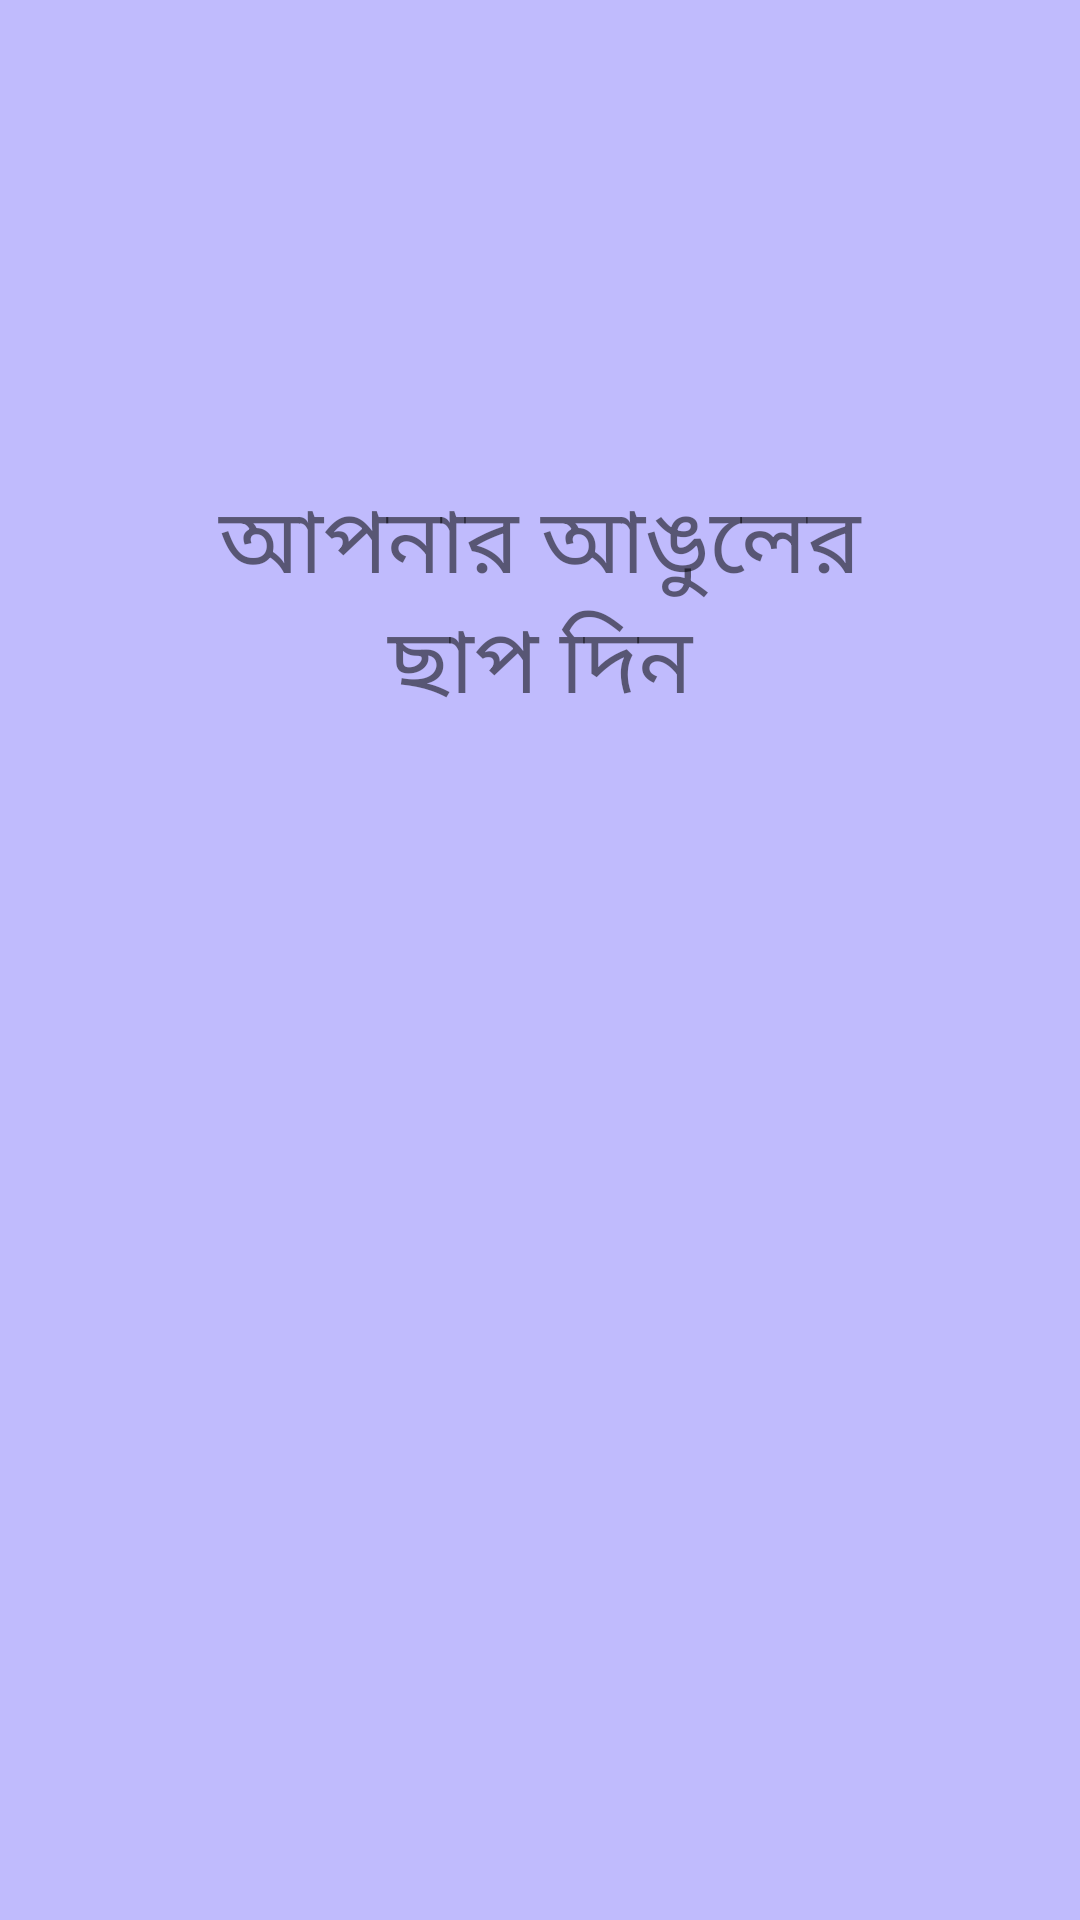

Layout XML and referenced resources for this Android screen:
<!-- AndroidManifest.xml: application theme Theme.DemoVoteFinger -->
<!-- res/layout/activity_fingerprint.xml -->
<?xml version="1.0" encoding="utf-8"?>
<androidx.constraintlayout.widget.ConstraintLayout xmlns:android="http://schemas.android.com/apk/res/android"
    xmlns:app="http://schemas.android.com/apk/res-auto"
    xmlns:tools="http://schemas.android.com/tools"
    android:layout_width="match_parent"
    android:layout_height="match_parent"
    tools:context=".Fingerprint"
    android:background="#C0BBFD">
    <TextView
        android:id="@+id/textView"
        android:layout_width="250dp"
        android:layout_height="90dp"
        android:text="@string/result_display"
        android:textAlignment="center"
        android:textSize="30sp"
        app:layout_constraintBottom_toBottomOf="parent"
        app:layout_constraintLeft_toLeftOf="parent"
        app:layout_constraintRight_toRightOf="parent"
        app:layout_constraintTop_toTopOf="parent"
        app:layout_constraintVertical_bias="0.289" />


    <ImageView
        android:id="@+id/imageView"
        android:layout_width="217dp"
        android:layout_height="266dp"
        android:layout_marginStart="95dp"
        android:layout_marginTop="31dp"
        android:contentDescription="@string/todo"
        android:onClick="scanButton"
        app:layout_constraintStart_toStartOf="parent"
        app:layout_constraintTop_toBottomOf="@+id/textView"
        tools:srcCompat="@drawable/fingerprin" />



</androidx.constraintlayout.widget.ConstraintLayout>
<!-- resources referenced by this layout -->
<resources>
  <string name="result_display">আপনার আঙুলের ছাপ দিন</string>
  <string name="todo">TODO</string>
  <style name="Theme.DemoVoteFinger" parent="Theme.MaterialComponents.DayNight.DarkActionBar">
          
          <item name="colorPrimary">@color/purple_500</item>
          <item name="colorPrimaryVariant">@color/purple_700</item>
          <item name="colorOnPrimary">@color/white</item>
          
          <item name="colorSecondary">@color/teal_200</item>
          <item name="colorSecondaryVariant">@color/teal_700</item>
          <item name="colorOnSecondary">@color/black</item>
          
          <item name="android:statusBarColor" tools:targetApi="l">?attr/colorPrimaryVariant</item>
          
      </style>
  <!-- not gathered from this repository: default colours our renderer supplied (Android Studio template values) -->
  <color name="purple_500">#FF6200EE</color>
  <color name="purple_700">#FF3700B3</color>
  <color name="teal_200">#FF03DAC5</color>
  <color name="teal_700">#FF018786</color>
  <color name="black">#FF000000</color>
  <color name="white">#FFFFFFFF</color>
</resources>
